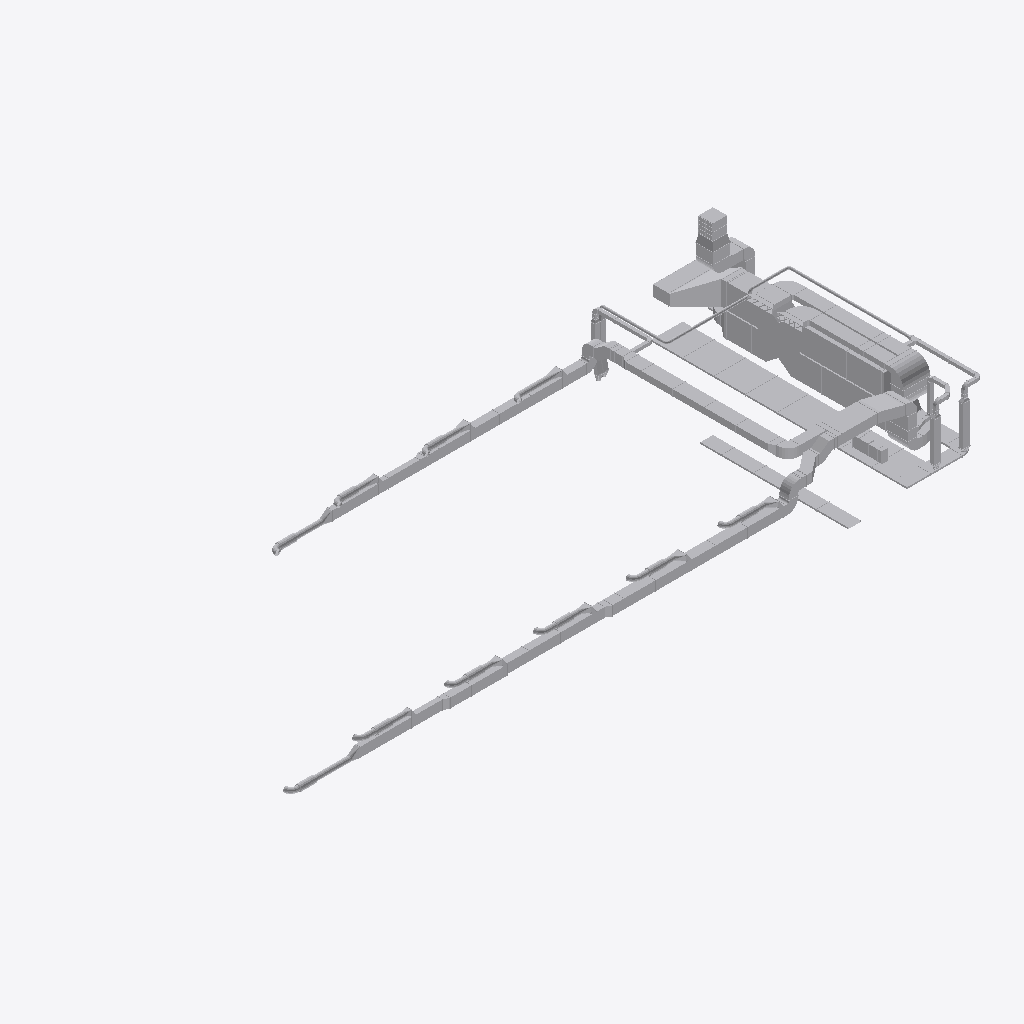
Isometric view of an IFC building model (IFC-SPF (STEP), schema IFC4, length unit millimetre), seen from the south-west, elements coloured by IFC class (only those large enough to see are counted): 194 other elements (light grey).
Extent 43.3 m × 16.9 m × 6.5 m (x, y, z). Storeys (2): Erdgeschoss at -0.09 m; 1. Obergeschoss at 3.20 m. Elements (592): 455 IfcDuctFitting, 119 IfcDuctSegment, 16 IfcBuildingElementProxy, 2 IfcFan.

HEADER;
FILE_DESCRIPTION(('ViewDefinition [CoordinationView]'),'2;1');
FILE_NAME('','2023-02-03T12:01:42',(''),('mh-software'),'mh-IfcEngine 2022','mh-Bim 7','');
FILE_SCHEMA(('IFC4'));
ENDSEC;
DATA;
#13=IFCPROJECT('1cm_xFI9TD7AS$sRXiS_gO',#7,'Projekt',$,$,$,$,(#14),#5);
#19=IFCSITE('39GrE7xA52VBrK81ykUooU',#7,'Liegenschaft',$,$,#16,$,$,.ELEMENT.,(0,0,0,0),(0,0,0,0),0.0,$,#15);
#20=IFCBUILDING('2ixdEnJdH87up3ZGWptwR_',#7,'  1',$,$,$,$,$,.ELEMENT.,$,$,$);
#21=IFCBUILDINGSTOREY('0cFpbmyb51mhUISR4CKqDG',#7,'Erdgeschoss',$,$,$,$,$,.ELEMENT.,-90.0);
#22=IFCBUILDINGSTOREY('2qjJ$ko3XEcgNlHIJ3C7mR',#7,'1. Obergeschoss',$,$,$,$,$,.ELEMENT.,3200.0);
#11621=IFCDUCTSEGMENT('2spxhwX$f5ghm9pMCK1Ws1',#7,'Kanal (2575)',$,$,$,#11622,$,.RIGIDSEGMENT.);
#7891=IFCDUCTSEGMENT('0RXkdc8nP7pPdy2FP6RfQ1',#7,'Kanal (2233)',$,$,$,#7892,$,.RIGIDSEGMENT.);
#16137=IFCDUCTSEGMENT('1e4QlhX$rF9OEdL1Ld5_z1',#7,'Kanal (2832)',$,$,$,#16138,$,.RIGIDSEGMENT.);
#7413=IFCDUCTSEGMENT('1IvhB_0I57nQCj4BKl4mY1',#7,'Kanal (1976)',$,$,$,#7414,$,.RIGIDSEGMENT.);
#51643=IFCDUCTFITTING('11Iyq0BOD8e8FT9ypPgHN1',#7,'Kanal-Übergang, asymmetrisch (3606)',$,$,$,#51644,$,.TRANSITION.);
#55093=IFCDUCTFITTING('0wIF65_N10OAAr06_vfKY1',#7,'Etagenübergang, asymmetrisch eckig (3653)',$,$,$,#55094,$,.BEND.);
#21684=IFCDUCTSEGMENT('1s3zYYoUT41P9tMd2KBfa1',#7,'Kanal (3007)',$,$,$,#21685,$,.RIGIDSEGMENT.);
#20968=IFCDUCTSEGMENT('2MUXqpQEf1Lgqh3JVlcql1',#7,'Kanal (2997)',$,$,$,#20969,$,.RIGIDSEGMENT.);
#25121=IFCDUCTSEGMENT('1NeGge3$PBk96YE3cfCjD1',#7,'Kanal (3065)',$,$,$,#25122,$,.RIGIDSEGMENT.);
#52407=IFCFAN('1WF1GTsKP4MBPgJPpN_VH1',#7,'Ventilator, eckig (3620)',$,$,$,#52408,$,.CENTRIFUGALRADIAL.);
#54809=IFCDUCTFITTING('0JT3Lfd0T6f9FdZCqdrV91',#7,'Etagenübergang, asymmetrisch eckig (3652)',$,$,$,#54810,$,.BEND.);
#11957=IFCDUCTFITTING('05M1MQX9512RigLMo23jh1',#7,'Komponente eckig (2631)',$,$,$,#11958,$,.USERDEFINED.);
#8112=IFCDUCTSEGMENT('2YMb$JQHT5NAELa7MRFFB1',#7,'Kanal (2260)',$,$,$,#8113,$,.RIGIDSEGMENT.);
#59613=IFCDUCTFITTING('0a94ZPsQr4xOT44VHw9zx1',#7,'Bogenübergang, asymmetrisch eckig (3719)',$,$,$,#59614,$,.BEND.);
#51069=IFCDUCTSEGMENT('0mC1nxV1j7Xxdl6DwwnS21',#7,'Kanal (3604)',$,$,$,#51070,$,.RIGIDSEGMENT.);
#3716=IFCDUCTFITTING('3lB5wkj91E0A4CQSACcEf1',#7,'Komponente eckig (1017)',$,$,$,#3717,$,.USERDEFINED.);
#1132=IFCDUCTSEGMENT('2p0MhoZmHA4RyKIwoYPe91',#7,'Kanal (924)',$,$,$,#1133,$,.RIGIDSEGMENT.);
#51968=IFCFAN('1iBa70N6n62hgG8634T231',#7,'Ventilator, eckig (3609)',$,$,$,#51969,$,.CENTRIFUGALRADIAL.);
#21920=IFCDUCTSEGMENT('2Zmcx7Kcz0KB9tDtaQ_W81',#7,'Kanal (3014)',$,$,$,#21921,$,.RIGIDSEGMENT.);
#48287=IFCDUCTFITTING('0tGUnMx4LDARmT7LEh$401',#7,'Etagenübergang, asymmetrisch eckig (3562)',$,$,$,#48288,$,.BEND.);
#964=IFCDUCTSEGMENT('1xtT_oiY148PGaoiWPcea1',#7,'Kanal (918)',$,$,$,#965,$,.RIGIDSEGMENT.);
#3788=IFCDUCTFITTING('2uQiygprrBIfTwXUWk8J81',#7,'Komponente eckig (1023)',$,$,$,#3789,$,.USERDEFINED.);
#22616=IFCDUCTSEGMENT('08LECW0db708WKVpPoJKZ1',#7,'Kanal (3021)',$,$,$,#22617,$,.RIGIDSEGMENT.);
#53188=IFCDUCTSEGMENT('29mZQHpa5Csx2CYwOH74N1',#7,'Kanal (3641)',$,$,$,#53189,$,.RIGIDSEGMENT.);
#7634=IFCDUCTSEGMENT('17IzltPGLB2x8T9hPjoTM1',#7,'Kanal (2116)',$,$,$,#7635,$,.RIGIDSEGMENT.);
#26433=IFCDUCTSEGMENT('0V3gNWzkf5oRGonNI2EZ31',#7,'Kanal (3086)',$,$,$,#26434,$,.RIGIDSEGMENT.);
#3871=IFCDUCTSEGMENT('2x$Qn3q995ahsROtYkxMB1',#7,'Kanal (1030)',$,$,$,#3872,$,.RIGIDSEGMENT.);
#28077=IFCDUCTSEGMENT('29N9Tz2A56BhdZYvSF3MX1',#7,'Kanal (3111)',$,$,$,#28078,$,.RIGIDSEGMENT.);
#38783=IFCDUCTFITTING('04B1JAJg99PAX$B1vOlbW1',#7,'Komponente eckig (3305)',$,$,$,#38784,$,.USERDEFINED.);
#5856=IFCDUCTFITTING('3MKHm7n0X80gXWt9N8GiN1',#7,'Komponente eckig (1099)',$,$,$,#5857,$,.USERDEFINED.);
#14455=IFCDUCTSEGMENT('2Lj7TE$9LETfXT3VuZYfQ1',#7,'Rohr (2742)',$,$,$,#14456,$,.RIGIDSEGMENT.);
#52059=IFCDUCTSEGMENT('0vzSFB0cfAwxwkHJDE6eh1',#7,'Kanal (3611)',$,$,$,#52060,$,.RIGIDSEGMENT.);
#5042=IFCDUCTSEGMENT('3p8LvjoY93XgLO$axXa5F1',#7,'Kanal (1048)',$,$,$,#5043,$,.RIGIDSEGMENT.);
#44062=IFCDUCTSEGMENT('1iZnJUILD3Ph9Oqf5fL701',#7,'Kanal (3459)',$,$,$,#44063,$,.RIGIDSEGMENT.);
#22380=IFCDUCTSEGMENT('3iKOEcwL93jhAOXts_td21',#7,'Kanal (3018)',$,$,$,#22381,$,.RIGIDSEGMENT.);
#47164=IFCDUCTFITTING('2JD3BWhUv3GAPdKCgfLGy1',#7,'Etagenübergang, asymmetrisch eckig (3557)',$,$,$,#47165,$,.BEND.);
#46604=IFCDUCTFITTING('1$50DPIRX5GRgssglr$fS1',#7,'Etagenübergang, asymmetrisch eckig (3553)',$,$,$,#46605,$,.BEND.);
#8536=IFCDUCTSEGMENT('1B9r2ONnjAB9856QxRHbo1',#7,'Kanal (2299)',$,$,$,#8537,$,.RIGIDSEGMENT.);
#46433=IFCDUCTFITTING('1MnankQUf31BO6zJcs23W1',#7,'Bogenübergang, symmetrisch eckig (3552)',$,$,$,#46434,$,.BEND.);
#2854=IFCDUCTSEGMENT('081u7_Wq55XwtDTGTKnnH1',#7,'Kanal (995)',$,$,$,#2855,$,.RIGIDSEGMENT.);
#6514=IFCDUCTSEGMENT('3o49JjVF59VgHcinOKM7k1',#7,'Kanal (1180)',$,$,$,#6515,$,.RIGIDSEGMENT.);
#46993=IFCDUCTFITTING('3bLoomWNP6s8gNqfO5LmB1',#7,'Bogenübergang, symmetrisch eckig (3556)',$,$,$,#46994,$,.BEND.);
#37093=IFCDUCTFITTING('2hmsLSYtj1GAXbJZZgmYa1',#7,'Bogenübergang, asymmetrisch eckig (3289)',$,$,$,#37094,$,.BEND.);
#23995=IFCDUCTSEGMENT('1p3Ip20tX0zhdcDigEiHs1',#7,'Kanal (3049)',$,$,$,#23996,$,.RIGIDSEGMENT.);
#28994=IFCDUCTSEGMENT('2vO7iqxJ58Dutv7Lslely1',#7,'Kanal (3120)',$,$,$,#28995,$,.RIGIDSEGMENT.);
#1837=IFCDUCTFITTING('08uQDHWdb6ng_f72kcfT11',#7,'Kanal-Übergang, symmetrisch (955)',$,$,$,#1838,$,.TRANSITION.);
#35324=IFCDUCTSEGMENT('0o9ih5USnC5AHNaYBLLyP1',#7,'Rohr (3269)',$,$,$,#35325,$,.RIGIDSEGMENT.);
#57246=IFCDUCTFITTING('1OSwQAbsv73utMttFGGPw1',#7,'T-Stück gerade (3711)',$,$,$,#57247,$,.JUNCTION.);
#58557=IFCDUCTFITTING('0HVSDmqU5C88WiLbqZaEz1',#7,'Bogenübergang, symmetrisch eckig (3716)',$,$,$,#58558,$,.BEND.);
#9058=IFCDUCTFITTING('3I3YKZu71D8Bap3mJtMZF1',#7,'Bogenübergang, asymmetrisch eckig (2348)',$,$,$,#9059,$,.BEND.);
#44945=IFCDUCTFITTING('2_3SKkImz4gA8yNlFq2uF1',#7,'Etagenübergang, asymmetrisch eckig (3520)',$,$,$,#44946,$,.BEND.);
#12773=IFCDUCTSEGMENT('0T$RbedH918vfOr6gOgMw1',#7,'Kanal (2645)',$,$,$,#12774,$,.RIGIDSEGMENT.);
#37419=IFCDUCTFITTING('3J4y0Scxr9GAYtRfUAgvk1',#7,'Bogenübergang, asymmetrisch eckig (3290)',$,$,$,#37420,$,.BEND.);
#9845=IFCDUCTSEGMENT('3VG_ILBj5DIw$p$kA17_c1',#7,'Kanal (2373)',$,$,$,#9846,$,.RIGIDSEGMENT.);
#2748=IFCDUCTSEGMENT('0DntyROLjAM9_w8KJ0SoC1',#7,'Kanal (990)',$,$,$,#2749,$,.RIGIDSEGMENT.);
#51850=IFCDUCTSEGMENT('1gF9momUfCaeEIXdro2De1',#7,'Kanal (3608)',$,$,$,#51851,$,.RIGIDSEGMENT.);
#10965=IFCDUCTSEGMENT('0ETSDvsLzBgQtJh3hSbO41',#7,'Rohr (2477)',$,$,$,#10966,$,.RIGIDSEGMENT.);
#59106=IFCDUCTFITTING('2czBZAvwbCRQWF9tfUKdF1',#7,'Bogenübergang, symmetrisch eckig (3717)',$,$,$,#59107,$,.BEND.);
#57799=IFCDUCTFITTING('25R202ACH5hhtWLI_JGhe1',#7,'Bogenübergang, symmetrisch eckig (3712)',$,$,$,#57800,$,.BEND.);
#1907=IFCDUCTFITTING('3Q9tsHSRb2phUPGgf0uBK1',#7,'Boden eckig (957)',$,$,$,#1908,$,.TRANSITION.);
#4083=IFCDUCTSEGMENT('3KO03_c21AihSeunND$vC1',#7,'Kanal (1033)',$,$,$,#4084,$,.RIGIDSEGMENT.);
#23199=IFCDUCTSEGMENT('2lRicEtyrDyOJ32Ai21al1',#7,'Rohr (3029)',$,$,$,#23200,$,.RIGIDSEGMENT.);
#8430=IFCDUCTSEGMENT('2AHfl8eeb1EvEe8h8W2vN1',#7,'Kanal (2292)',$,$,$,#8431,$,.RIGIDSEGMENT.);
#54547=IFCDUCTFITTING('2ti4R39lP2z8c2e1e0ObN1',#7,'Bogenübergang, symmetrisch eckig (3648)',$,$,$,#54548,$,.BEND.);
#2014=IFCDUCTFITTING('3G22aXOLb5XfYmzBuNkKO1',#7,'Kanal-Übergang, symmetrisch (959)',$,$,$,#2015,$,.TRANSITION.);
#2642=IFCDUCTSEGMENT('2oAQxpt5rCp8tHuD_Pdhh1',#7,'Kanal (966)',$,$,$,#2643,$,.RIGIDSEGMENT.);
#45516=IFCDUCTFITTING('1YsKjpzgz6qu7ZzGR0cH51',#7,'Bogenübergang, asymmetrisch eckig (3524)',$,$,$,#45517,$,.BEND.);
#13283=IFCDUCTSEGMENT('0dhw9pxWD0HAhdQwMYKVs1',#7,'Kanal (2648)',$,$,$,#13284,$,.RIGIDSEGMENT.);
#56627=IFCDUCTSEGMENT('2s5IwvgHX8CvYsqsClkt51',#7,'Kanal (3704)',$,$,$,#56628,$,.RIGIDSEGMENT.);
#8324=IFCDUCTSEGMENT('02CMuUCgHByBM3lZ5zVPA1',#7,'Kanal (2279)',$,$,$,#8325,$,.RIGIDSEGMENT.);
#5137=IFCDUCTFITTING('2K0J51T6j0Fgi6Xwki9E31',#7,'Kanal-Übergang, asymmetrisch (1049)',$,$,$,#5138,$,.TRANSITION.);
#18330=IFCDUCTFITTING('0kc9FEXIv0veCRkQQYS6B1',#7,'Komponente rund (2966)',$,$,$,#18331,$,.USERDEFINED.);
#23468=IFCDUCTFITTING('1dZola69XBGh$p4HONFPJ1',#7,'Komponente rund (3032)',$,$,$,#23469,$,.USERDEFINED.);
#28350=IFCDUCTFITTING('1E8shAp71AHfXcZ4O0cNy1',#7,'Komponente rund (3114)',$,$,$,#28351,$,.USERDEFINED.);
#17217=IFCDUCTFITTING('3ur4fXGEHDrO5UDxY41RC1',#7,'Komponente rund (2947)',$,$,$,#17218,$,.USERDEFINED.);
#19072=IFCDUCTFITTING('30Hl21s5X6duMcv6qO7Og1',#7,'Komponente rund (2974)',$,$,$,#19073,$,.USERDEFINED.);
#19592=IFCDUCTFITTING('2Z0BSaYsnAQQXKD2g7bDc1',#7,'Komponente rund (2982)',$,$,$,#19593,$,.USERDEFINED.);
#20534=IFCDUCTFITTING('0Mbxy_ywP1OhdPTI1ZEPN1',#7,'Komponente rund (2990)',$,$,$,#20535,$,.USERDEFINED.);
#26840=IFCDUCTFITTING('3qVA1BKvjEsvOGLskka6s1',#7,'Komponente rund (3091)',$,$,$,#26841,$,.USERDEFINED.);
#27560=IFCDUCTFITTING('3aKoOzqCT2MOeuWrXLcWa1',#7,'Komponente rund (3102)',$,$,$,#27561,$,.USERDEFINED.);
#46066=IFCDUCTFITTING('1DWMqVSzL9pvC87_8J1RS1',#7,'Bogenübergang, symmetrisch eckig (3551)',$,$,$,#46067,$,.BEND.);
#4451=IFCDUCTFITTING('3ER_hkQafCQh8v$plpnhx1',#7,'Kanal-Übergang, asymmetrisch (1044)',$,$,$,#4452,$,.TRANSITION.);
#11184=IFCDUCTFITTING('1FPUPi4sP45vwAigJAofd1',#7,'Komponente eckig (2520)',$,$,$,#11185,$,.USERDEFINED.);
#60592=IFCDUCTFITTING('1FMN$$FTX7bfMCeO4vD$U1',#7,'Hosenstück eckig (3721)',$,$,$,#60593,$,.JUNCTION.);
#29186=IFCDUCTFITTING('3C3sGf36TD$xPtRKnLIpI1',#7,'Kanal-Übergang, asymmetrisch (3192)',$,$,$,#29187,$,.TRANSITION.);
#15148=IFCDUCTFITTING('1qSpl6bXDC89y74XDYUW61',#7,'Komponente eckig (2802)',$,$,$,#15149,$,.USERDEFINED.);
#16807=IFCDUCTFITTING('2ym54GjRH8wfrPuIGIUeK1',#7,'Kanal-Rohrübergang, asymmetrisch (2946)',$,$,$,#16808,$,.TRANSITION.);
#49060=IFCDUCTFITTING('2fKb7m3LD3983crJkf$Hc1',#7,'Komponente eckig (3574)',$,$,$,#49061,$,.USERDEFINED.);
#9566=IFCDUCTFITTING('3E08NU0CbF9QKLvuUDmjJ1',#7,'Bogenübergang, asymmetrisch eckig (2372)',$,$,$,#9567,$,.BEND.);
#21337=IFCDUCTSEGMENT('1uUjP0sY18juqcozziqE61',#7,'Kanal (3003)',$,$,$,#21338,$,.RIGIDSEGMENT.);
#18275=IFCDUCTFITTING('14On$Zjan6shZddRof1hy1',#7,'Kanal-Rohrübergang, asymmetrisch (2965)',$,$,$,#18276,$,.TRANSITION.);
#24793=IFCDUCTFITTING('08Husb1$D2$Af8F5qnKD11',#7,'Kanal-Rohrübergang, asymmetrisch (3061)',$,$,$,#24794,$,.TRANSITION.);
#35524=IFCDUCTSEGMENT('1KrZOTI6H40Q9X0XS7h1q1',#7,'Rohr (3273)',$,$,$,#35525,$,.RIGIDSEGMENT.);
#23013=IFCDUCTFITTING('3PJFwS0m132xQ8zkKKmeV1',#7,'Kanal-Rohrübergang, asymmetrisch (3028)',$,$,$,#23014,$,.TRANSITION.);
#642=IFCDUCTFITTING('3cwSe8yPP5U91HofBBO_e1',#7,'Kanal-Übergang, asymmetrisch (833)',$,$,$,#643,$,.TRANSITION.);
#24981=IFCDUCTSEGMENT('36rfQhWzT6p98vIWHZgtQ1',#7,'Rohr (3062)',$,$,$,#24982,$,.RIGIDSEGMENT.);
#60163=IFCDUCTFITTING('10Eh7CNlH9sOBpmGO5xbp1',#7,'Bogenübergang, symmetrisch eckig (3720)',$,$,$,#60164,$,.BEND.);
#47524=IFCDUCTFITTING('1Sxh$qdPX5ivzdm82Z_Un1',#7,'Hosenstück eckig (3559)',$,$,$,#47525,$,.JUNCTION.);
#25427=IFCDUCTFITTING('1nktSAsmL1LxZG5ssYnvl1',#7,'Kanal-Rohrübergang, asymmetrisch (3067)',$,$,$,#25428,$,.TRANSITION.);
#26516=IFCDUCTFITTING('1j05YFQrn73edMzvL7wh71',#7,'Kanal-Rohrübergang, asymmetrisch (3088)',$,$,$,#26517,$,.TRANSITION.);
#42825=IFCDUCTFITTING('1LszVxqLLDo9QFouqcc441',#7,'Bogenübergang, symmetrisch eckig (3415)',$,$,$,#42826,$,.BEND.);
#25882=IFCDUCTFITTING('1GDp22mbL7EvBnHHXJAHs1',#7,'Komponente rund (3071)',$,$,$,#25883,$,.USERDEFINED.);
#49880=IFCDUCTFITTING('1PeRvs6kv9wveJQLQMCK61',#7,'Komponente eckig (3582)',$,$,$,#49881,$,.USERDEFINED.);
#21245=IFCDUCTFITTING('0dhD6_QRjCyQwSVCGS7hu1',#7,'Kanal-Übergang, asymmetrisch (3002)',$,$,$,#21246,$,.TRANSITION.);
#3446=IFCDUCTFITTING('3YMnJS1KjAze0RthDVteM1',#7,'Komponente eckig (1002)',$,$,$,#3447,$,.USERDEFINED.);
#27305=IFCDUCTFITTING('0dkZ3pt2PCr8nWnm0UcqU1',#7,'Kanal-Rohrübergang, asymmetrisch (3099)',$,$,$,#27306,$,.TRANSITION.);
#19537=IFCDUCTFITTING('0QDmS0sanEzvQYnmbjeMh1',#7,'Kanal-Rohrübergang, asymmetrisch (2981)',$,$,$,#19538,$,.TRANSITION.);
#19017=IFCDUCTFITTING('23viFGr0X79Pkbnj21IfD1',#7,'Kanal-Rohrübergang, asymmetrisch (2973)',$,$,$,#19018,$,.TRANSITION.);
#22288=IFCDUCTFITTING('05Y80lYQ57$9agFBA4HLJ1',#7,'Kanal-Übergang, asymmetrisch (3017)',$,$,$,#22289,$,.TRANSITION.);
#39397=IFCDUCTSEGMENT('0DaGinNRb5IPt1mS4lRrJ1',#7,'Kanal (3338)',$,$,$,#39398,$,.RIGIDSEGMENT.);
#2960=IFCDUCTSEGMENT('06Jekum45Fjf0sM4RduXo1',#7,'Kanal (997)',$,$,$,#2961,$,.RIGIDSEGMENT.);
#50850=IFCDUCTFITTING('0CSEguKi147xeHXijdoqh1',#7,'Etagenübergang, asymmetrisch eckig (3589)',$,$,$,#50851,$,.BEND.);
#44319=IFCDUCTFITTING('150R5$Z$1ABf3yoQQpLgK1',#7,'Bogen (3512)',$,$,$,#44320,$,.BEND.);
#43974=IFCDUCTFITTING('0kuPhk035EpPzd_0NUWS51',#7,'Bogen (3428)',$,$,$,#43975,$,.BEND.);
#3518=IFCDUCTFITTING('0fdOqJ12P40vo1meKf5AK1',#7,'Komponente eckig (1008)',$,$,$,#3519,$,.USERDEFINED.);
#43370=IFCDUCTFITTING('2TbikM6b10S8grSSrHrgZ1',#7,'Bogen (3423)',$,$,$,#43371,$,.BEND.);
#44133=IFCDUCTFITTING('2Ddn702pv6VODaUp5oCcN1',#7,'Bogen (3491)',$,$,$,#44134,$,.BEND.);
#43315=IFCDUCTFITTING('2I72Hcat92_fmuKYxT3KB1',#7,'Bogen (3422)',$,$,$,#43316,$,.BEND.);
#24483=IFCDUCTSEGMENT('24mR99dqz5TxalZRO0VPd1',#7,'Kanal (3060)',$,$,$,#24484,$,.RIGIDSEGMENT.);
#44266=IFCDUCTFITTING('2Q9NYOTXz9Pvc4pM3Tsse1',#7,'Bogen (3510)',$,$,$,#44267,$,.BEND.);
#24181=IFCDUCTFITTING('0uSO0AtgnFqvGCa1DDdSg1',#7,'Kanal-Übergang, asymmetrisch (3058)',$,$,$,#24182,$,.TRANSITION.);
#39609=IFCDUCTSEGMENT('0bCFSMgU56juEo8hKB2wH1',#7,'Kanal (3347)',$,$,$,#39610,$,.RIGIDSEGMENT.);
#13389=IFCDUCTSEGMENT('0LiCZ8DcHCOP$H0mPcHO61',#7,'Kanal (2650)',$,$,$,#13390,$,.RIGIDSEGMENT.);
#15019=IFCDUCTFITTING('3LSJ_H5O51mQ3T9s6MOrt1',#7,'Kanal-Übergang, asymmetrisch (2779)',$,$,$,#15020,$,.TRANSITION.);
#15513=IFCDUCTFITTING('2jziWsERf6k8BWGYEFW_b1',#7,'Komponente eckig (2808)',$,$,$,#15514,$,.USERDEFINED.);
#56122=IFCDUCTFITTING('23oRxYGLL5Be9oKswyRQ21',#7,'Bogenübergang, symmetrisch eckig (3680)',$,$,$,#56123,$,.BEND.);
#4961=IFCDUCTFITTING('0s4fet5MnBEuSDeXtIiaE1',#7,'Gitterauslass eckig (1046)',$,$,$,#4962,$,.EXIT.);
#62016=IFCDUCTFITTING('0yLIkMYr55eRKPlauEJoU1',#7,'Bogenübergang, symmetrisch eckig (3726)',$,$,$,#62017,$,.BEND.);
#39902=IFCDUCTFITTING('2cQK1D0vTDTgiPH4LiFDe1',#7,'Komponente eckig (3379)',$,$,$,#39903,$,.USERDEFINED.);
#50566=IFCDUCTFITTING('0lB6sQLsvBjgYsokjTxdQ1',#7,'Etagenübergang, asymmetrisch eckig (3588)',$,$,$,#50567,$,.BEND.);
#5462=IFCDUCTFITTING('0ONvIkHUX0cBrzYQ16p8d1',#7,'Gitterauslass eckig (1051)',$,$,$,#5463,$,.EXIT.);
#19638=IFCDUCTSEGMENT('2EZQfwgFr7p99VI7CPX$Q1',#7,'Rohr (2983)',$,$,$,#19639,$,.RIGIDSEGMENT.);
#2558=IFCDUCTFITTING('0aVd5Qnjv5vBvnhDXDCQT1',#7,'Gitterauslass eckig (965)',$,$,$,#2559,$,.EXIT.);
#19118=IFCDUCTSEGMENT('0fer_slTP73RgIEqebH$91',#7,'Rohr (2975)',$,$,$,#19119,$,.RIGIDSEGMENT.);
#20580=IFCDUCTSEGMENT('1lBP7JSWj0pgGwbsCZucs1',#7,'Rohr (2991)',$,$,$,#20581,$,.RIGIDSEGMENT.);
#12682=IFCDUCTFITTING('1PmgMpxvb17eMJLXbH2Ll1',#7,'Bogenübergang, symmetrisch eckig (2634)',$,$,$,#12683,$,.BEND.);
#17394=IFCDUCTSEGMENT('2gwl4Jk2P66R_pv_aH$CZ1',#7,'Rohr (2948)',$,$,$,#17395,$,.RIGIDSEGMENT.);
#18376=IFCDUCTSEGMENT('1oRcT$IQrA7vA6iDBmSCY1',#7,'Rohr (2967)',$,$,$,#18377,$,.RIGIDSEGMENT.);
#43254=IFCDUCTFITTING('1x6hpFCif8kv7vdtYOyFc1',#7,'Hosenstück eckig (3418)',$,$,$,#43255,$,.JUNCTION.);
#43459=IFCDUCTFITTING('1GldORe454Uhrm0PpvKAn1',#7,'Hosenstück eckig (3424)',$,$,$,#43460,$,.JUNCTION.);
#43556=IFCDUCTFITTING('2VY4iMlDnAfQulA8UW4Gq1',#7,'Hosenstück eckig (3425)',$,$,$,#43557,$,.JUNCTION.);
#39503=IFCDUCTSEGMENT('3OIvlpKt1DERV0nsJkuVz1',#7,'Kanal (3340)',$,$,$,#39504,$,.RIGIDSEGMENT.);
#10546=IFCDUCTFITTING('1Sp4t5O4zEgR0$XVq6U8p1',#7,'Komponente eckig (2459)',$,$,$,#10547,$,.USERDEFINED.);
#41646=IFCDUCTFITTING('3CYSXgNLXFiujslGTF4jK1',#7,'Bogen (3411)',$,$,$,#41647,$,.BEND.);
#41699=IFCDUCTFITTING('2Hizjm8ezF4R0O3EQpf$51',#7,'Bogen (3412)',$,$,$,#41700,$,.BEND.);
#42279=IFCDUCTFITTING('1PbdJdRm9Aw8W8QVJQG$f1',#7,'Bogen (3414)',$,$,$,#42280,$,.BEND.);
#41496=IFCDUCTFITTING('3JblAAiSvCfPQX4PMPXeJ1',#7,'Bogen (3409)',$,$,$,#41497,$,.BEND.);
#344=IFCDUCTFITTING('0Qun$SxoL849MK5z$PZJv1',#7,'Kanal-Übergang, asymmetrisch (826)',$,$,$,#345,$,.TRANSITION.);
#15807=IFCDUCTFITTING('3w53Tyjx9Fg82htbGQ8Cg1',#7,'Komponente eckig (2818)',$,$,$,#15808,$,.USERDEFINED.);
#15903=IFCDUCTFITTING('1btLm_F8r0$gsPyfIRqy$1',#7,'Boden eckig (2820)',$,$,$,#15904,$,.TRANSITION.);
#40520=IFCDUCTFITTING('1ZKAHB$kLE_QWqWiKOcra1',#7,'Hosenstück eckig (3408)',$,$,$,#40521,$,.JUNCTION.);
#43816=IFCDUCTFITTING('3gPC$PffL2hxXXNwpCOlA1',#7,'Hosenstück eckig (3426)',$,$,$,#43817,$,.JUNCTION.);
#27675=IFCDUCTFITTING('2cnS5lo0f8EuRp$UP70jj1',#7,'Komponente rund (3105)',$,$,$,#27676,$,.USERDEFINED.);
#26955=IFCDUCTFITTING('1BcZXG9an5BBDMPgsLu511',#7,'Komponente rund (3094)',$,$,$,#26956,$,.USERDEFINED.);
#43913=IFCDUCTFITTING('2wCbgKjVP3Ae02AOp9cmp1',#7,'Hosenstück eckig (3427)',$,$,$,#43914,$,.JUNCTION.);
#26128=IFCDUCTFITTING('0EjqGuTd1ChAUhxFHC0tJ1',#7,'Komponente rund (3073)',$,$,$,#26129,$,.USERDEFINED.);
#28598=IFCDUCTFITTING('2p3I3aQHz2jw03lcRNnns1',#7,'Komponente rund (3116)',$,$,$,#28599,$,.USERDEFINED.);
#13085=IFCDUCTFITTING('2kk8iMzPTBcuJj$kNNttF1',#7,'Kanal-Übergang, asymmetrisch (2646)',$,$,$,#13086,$,.TRANSITION.);
#42216=IFCDUCTFITTING('3Ys8RFuP98Dx2zmpPhz7t1',#7,'Hosenstück eckig (3413)',$,$,$,#42217,$,.JUNCTION.);
#53686=IFCDUCTFITTING('2ICTzSK95BVviEjjp5_yj1',#7,'Kanal-Übergang, asymmetrisch (3644)',$,$,$,#53687,$,.TRANSITION.);
#23714=IFCDUCTFITTING('3CP3FWeH1AEOlZ1hnK1p11',#7,'Komponente rund (3034)',$,$,$,#23715,$,.USERDEFINED.);
#41585=IFCDUCTFITTING('0zB0EDgPbEqwHc8MgWfDa1',#7,'Hosenstück eckig (3410)',$,$,$,#41586,$,.JUNCTION.);
#56237=IFCDUCTSEGMENT('2UAx34Fpz27QvXmAFs3Ys1',#7,'Kanal (3682)',$,$,$,#56238,$,.RIGIDSEGMENT.);
#20479=IFCDUCTFITTING('2WYkna2NPCaPF6O$$HsPm1',#7,'Kanal-Rohrübergang, asymmetrisch (2989)',$,$,$,#20480,$,.TRANSITION.);
#20084=IFCDUCTSEGMENT('08kBX4hqrAxR9f0misY241',#7,'Rohr (2988)',$,$,$,#20085,$,.RIGIDSEGMENT.);
#19187=IFCDUCTFITTING('0C3dVR6SbBhwu8YQABUo31',#7,'Komponente rund (2976)',$,$,$,#19188,$,.USERDEFINED.);
#19707=IFCDUCTFITTING('2Bf5Moqnz4JvzeYjQgyv11',#7,'Komponente rund (2984)',$,$,$,#19708,$,.USERDEFINED.);
#20649=IFCDUCTFITTING('3grBtwDUTDAfulyGDacmT1',#7,'Komponente rund (2992)',$,$,$,#20650,$,.USERDEFINED.);
#56367=IFCDUCTSEGMENT('2r3B9IeAnCZARjy0sABfH1',#7,'Kanal (3686)',$,$,$,#56368,$,.RIGIDSEGMENT.);
#6293=IFCDUCTSEGMENT('30G7$g6NL50wZ$HTa9UlQ1',#7,'Kanal (1137)',$,$,$,#6294,$,.RIGIDSEGMENT.);
#17594=IFCDUCTFITTING('3urC4sKIXDEP$lx3Ixmlb1',#7,'Komponente rund (2949)',$,$,$,#17595,$,.USERDEFINED.);
ENDSEC;
